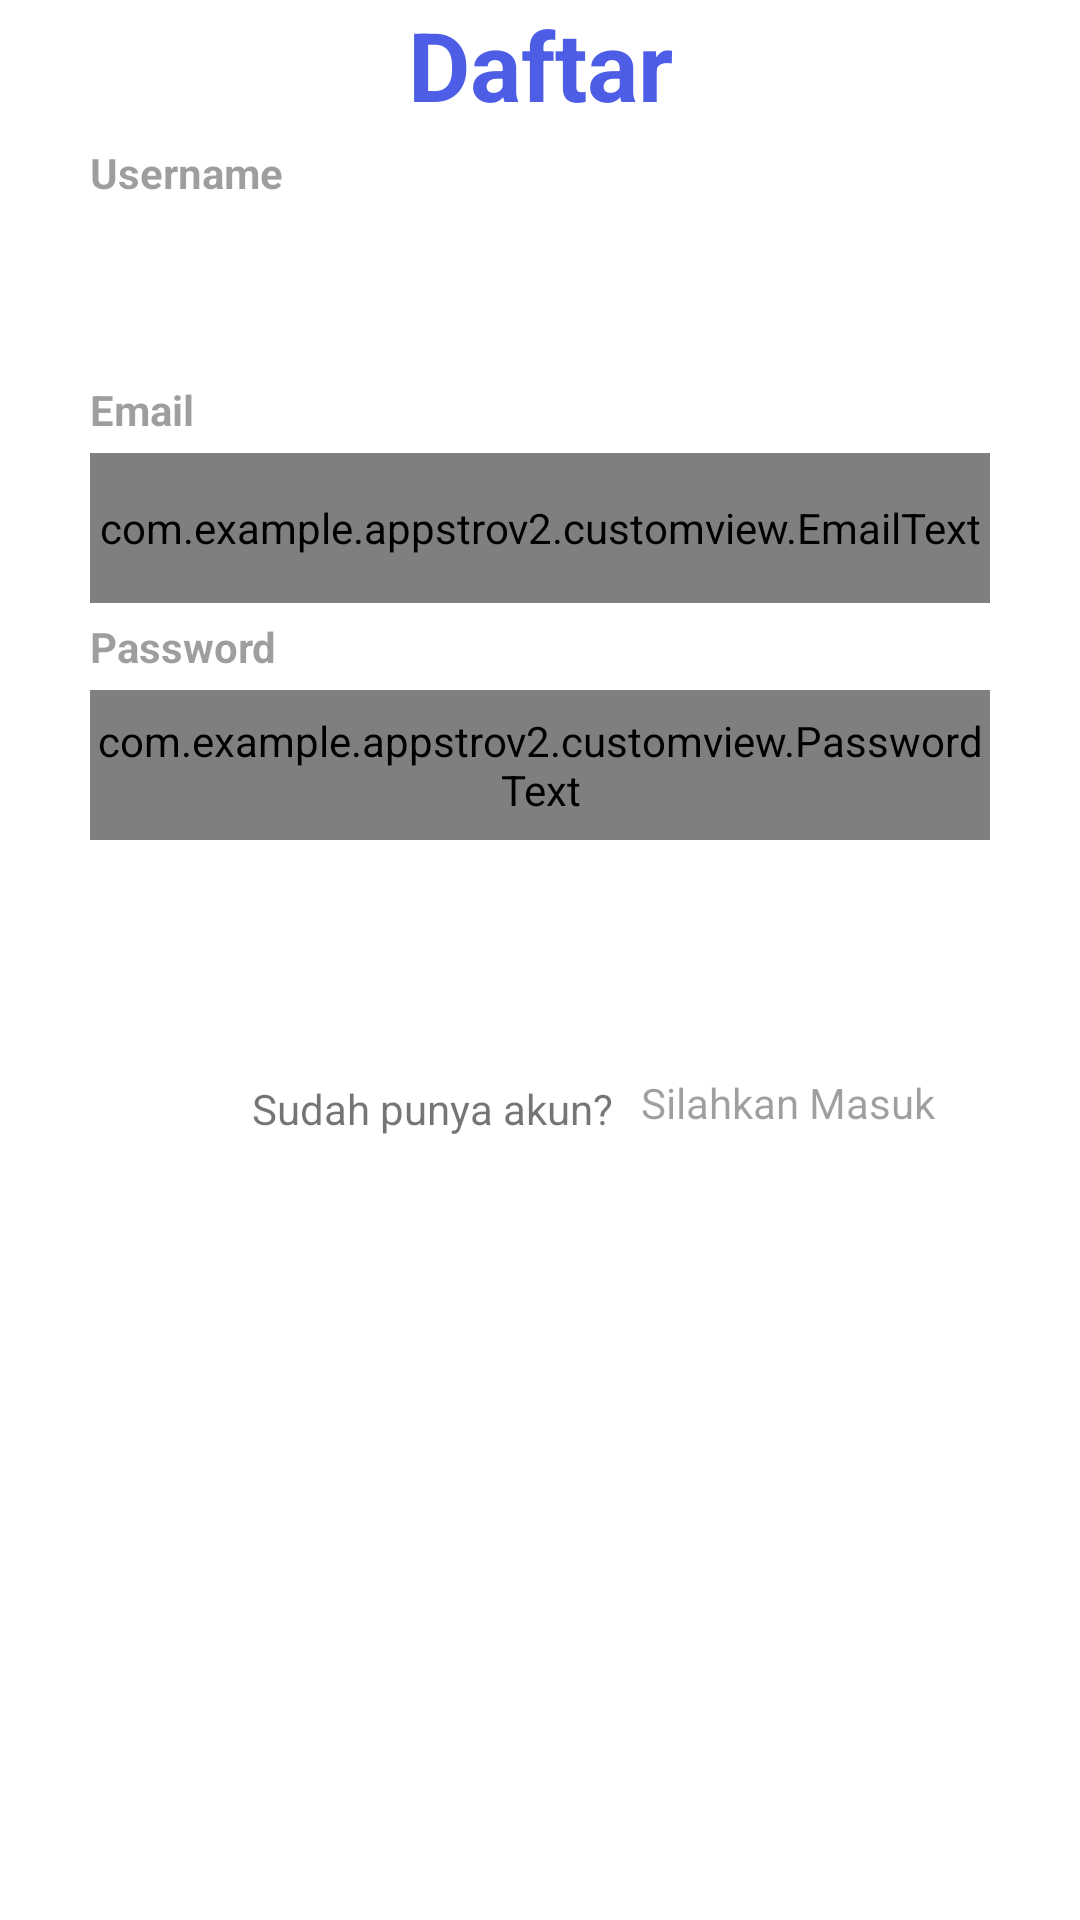

Layout XML and referenced resources for this Android screen:
<!-- AndroidManifest.xml: application theme Theme.AppstroV2 -->
<!-- res/layout/activity_register.xml -->
<?xml version="1.0" encoding="utf-8"?>
<androidx.constraintlayout.widget.ConstraintLayout xmlns:android="http://schemas.android.com/apk/res/android"
    xmlns:app="http://schemas.android.com/apk/res-auto"
    xmlns:tools="http://schemas.android.com/tools"
    android:layout_width="match_parent"
    android:layout_height="match_parent"
    tools:context=".ui.register.RegisterActivity">

    <TextView
        android:id="@+id/txtDaftar"
        android:layout_width="wrap_content"
        android:layout_height="wrap_content"
        android:text="Daftar"
        android:textColor="@color/my_primary"
        android:textSize="32sp"
        android:textStyle="bold"
        app:layout_constraintTop_toTopOf="parent"
        app:layout_constraintStart_toStartOf="parent"
        app:layout_constraintEnd_toEndOf="parent" />

    <TextView
        android:id="@+id/labelUsername"
        android:layout_width="wrap_content"
        android:layout_height="wrap_content"
        android:text="Username"
        android:alpha="0.7"
        android:background="@drawable/bgtextinput"
        android:layout_marginEnd="30dp"
        android:layout_marginTop="5dp"
        android:layout_marginStart="30dp"
        android:textStyle="bold"
        app:layout_constraintStart_toStartOf="parent"
        app:layout_constraintTop_toBottomOf="@+id/txtDaftar" />

    <EditText
        android:id="@+id/edtName"
        android:layout_width="match_parent"
        android:layout_height="50dp"
        android:background="@drawable/bgtextinput"
        android:layout_marginEnd="30dp"
        android:layout_marginTop="5dp"
        android:layout_marginStart="30dp"
        app:layout_constraintTop_toBottomOf="@+id/labelUsername"
        app:layout_constraintStart_toStartOf="parent"
        app:layout_constraintEnd_toEndOf="parent" />

    <TextView
        android:id="@+id/labelEmail"
        android:layout_width="wrap_content"
        android:layout_height="wrap_content"
        android:text="Email"
        android:background="@drawable/bgtextinput"
        android:layout_marginEnd="30dp"
        android:layout_marginTop="5dp"
        android:layout_marginStart="30dp"
        android:alpha="0.7"
        android:textStyle="bold"
        app:layout_constraintStart_toStartOf="parent"
        app:layout_constraintTop_toBottomOf="@+id/edtName" />

    <com.example.appstrov2.customview.EmailText
        android:id="@+id/EmailText"
        android:layout_width="match_parent"
        android:layout_height="50dp"
        android:inputType="textEmailAddress"
        android:background="@drawable/bgtextinput"
        android:layout_marginEnd="30dp"
        android:layout_marginTop="5dp"
        android:layout_marginStart="30dp"
        app:layout_constraintTop_toBottomOf="@+id/labelEmail"
        app:layout_constraintStart_toStartOf="parent"
        app:layout_constraintEnd_toEndOf="parent" />

    <TextView
        android:id="@+id/labelPassword"
        android:layout_width="wrap_content"
        android:layout_height="wrap_content"
        android:text="Password"
        android:background="@drawable/bgtextinput"
        android:layout_marginEnd="30dp"
        android:layout_marginTop="5dp"
        android:layout_marginStart="30dp"
        android:alpha="0.7"
        android:textStyle="bold"
        app:layout_constraintStart_toStartOf="parent"
        app:layout_constraintTop_toBottomOf="@+id/EmailText" />

    <com.example.appstrov2.customview.PasswordText
        android:id="@+id/PasswordText"
        android:layout_width="match_parent"
        android:layout_height="50dp"
        android:inputType="textPassword"
        android:background="@drawable/bgtextinput"
        android:layout_marginEnd="30dp"
        android:layout_marginTop="5dp"
        android:layout_marginStart="30dp"
        app:layout_constraintTop_toBottomOf="@+id/labelPassword"
        app:layout_constraintStart_toStartOf="parent"
        app:layout_constraintEnd_toEndOf="parent" />

    <Button
        android:id="@+id/btnRegister"
        android:layout_width="0dp"
        android:layout_height="50dp"
        android:background="@drawable/bgprogram"
        android:backgroundTint="@color/blue"
        android:layout_marginEnd="30dp"
        android:layout_marginTop="20dp"
        android:layout_marginStart="30dp"
        android:text="SignUp"
        android:textColor="@color/white"
        app:layout_constraintTop_toBottomOf="@+id/PasswordText"
        app:layout_constraintStart_toStartOf="parent"
        app:layout_constraintEnd_toEndOf="parent" />

    <ProgressBar
        android:id="@+id/progressBar"
        style="?android:attr/progressBarStyle"
        android:layout_width="30dp"
        android:layout_height="30dp"
        android:visibility="gone"
        app:layout_constraintTop_toBottomOf="@+id/btnRegister"
        app:layout_constraintStart_toStartOf="parent"
        app:layout_constraintEnd_toEndOf="parent" />

    <TextView
        android:id="@+id/txtView"
        android:layout_width="wrap_content"
        android:layout_height="wrap_content"
        android:layout_marginTop="10dp"
        android:text="Sudah punya akun?"
        app:layout_constraintEnd_toEndOf="parent"
        app:layout_constraintHorizontal_bias="0.35"
        app:layout_constraintStart_toStartOf="parent"
        app:layout_constraintTop_toBottomOf="@+id/btnRegister" />

    <TextView
        android:id="@+id/txtLogin"
        android:layout_width="wrap_content"
        android:layout_height="wrap_content"
        android:layout_marginTop="8dp"
        android:alpha="0.7"
        android:text="Silahkan Masuk"
        app:layout_constraintEnd_toEndOf="parent"
        app:layout_constraintHorizontal_bias="0.164"
        app:layout_constraintStart_toEndOf="@id/txtView"
        app:layout_constraintTop_toBottomOf="@+id/btnRegister" />
</androidx.constraintlayout.widget.ConstraintLayout>
<!-- resources referenced by this layout -->
<resources>
  <color name="blue">#4D5DE5</color>
  <color name="my_primary">#4D5DE5</color>
  <color name="white">#FFFFFFFF</color>
  <!-- drawable bgtextinput (drawable) -->
  <shape xmlns:android="http://schemas.android.com/apk/res/android">
      <corners android:radius="20dp" /> 
      <solid android:color="@color/white" /> 
  </shape>
  <style name="Theme.AppstroV2" parent="Base.Theme.AppstroV2" />
  <style name="Base.Theme.AppstroV2" parent="Theme.MaterialComponents.DayNight">
          
          
      </style>
</resources>
